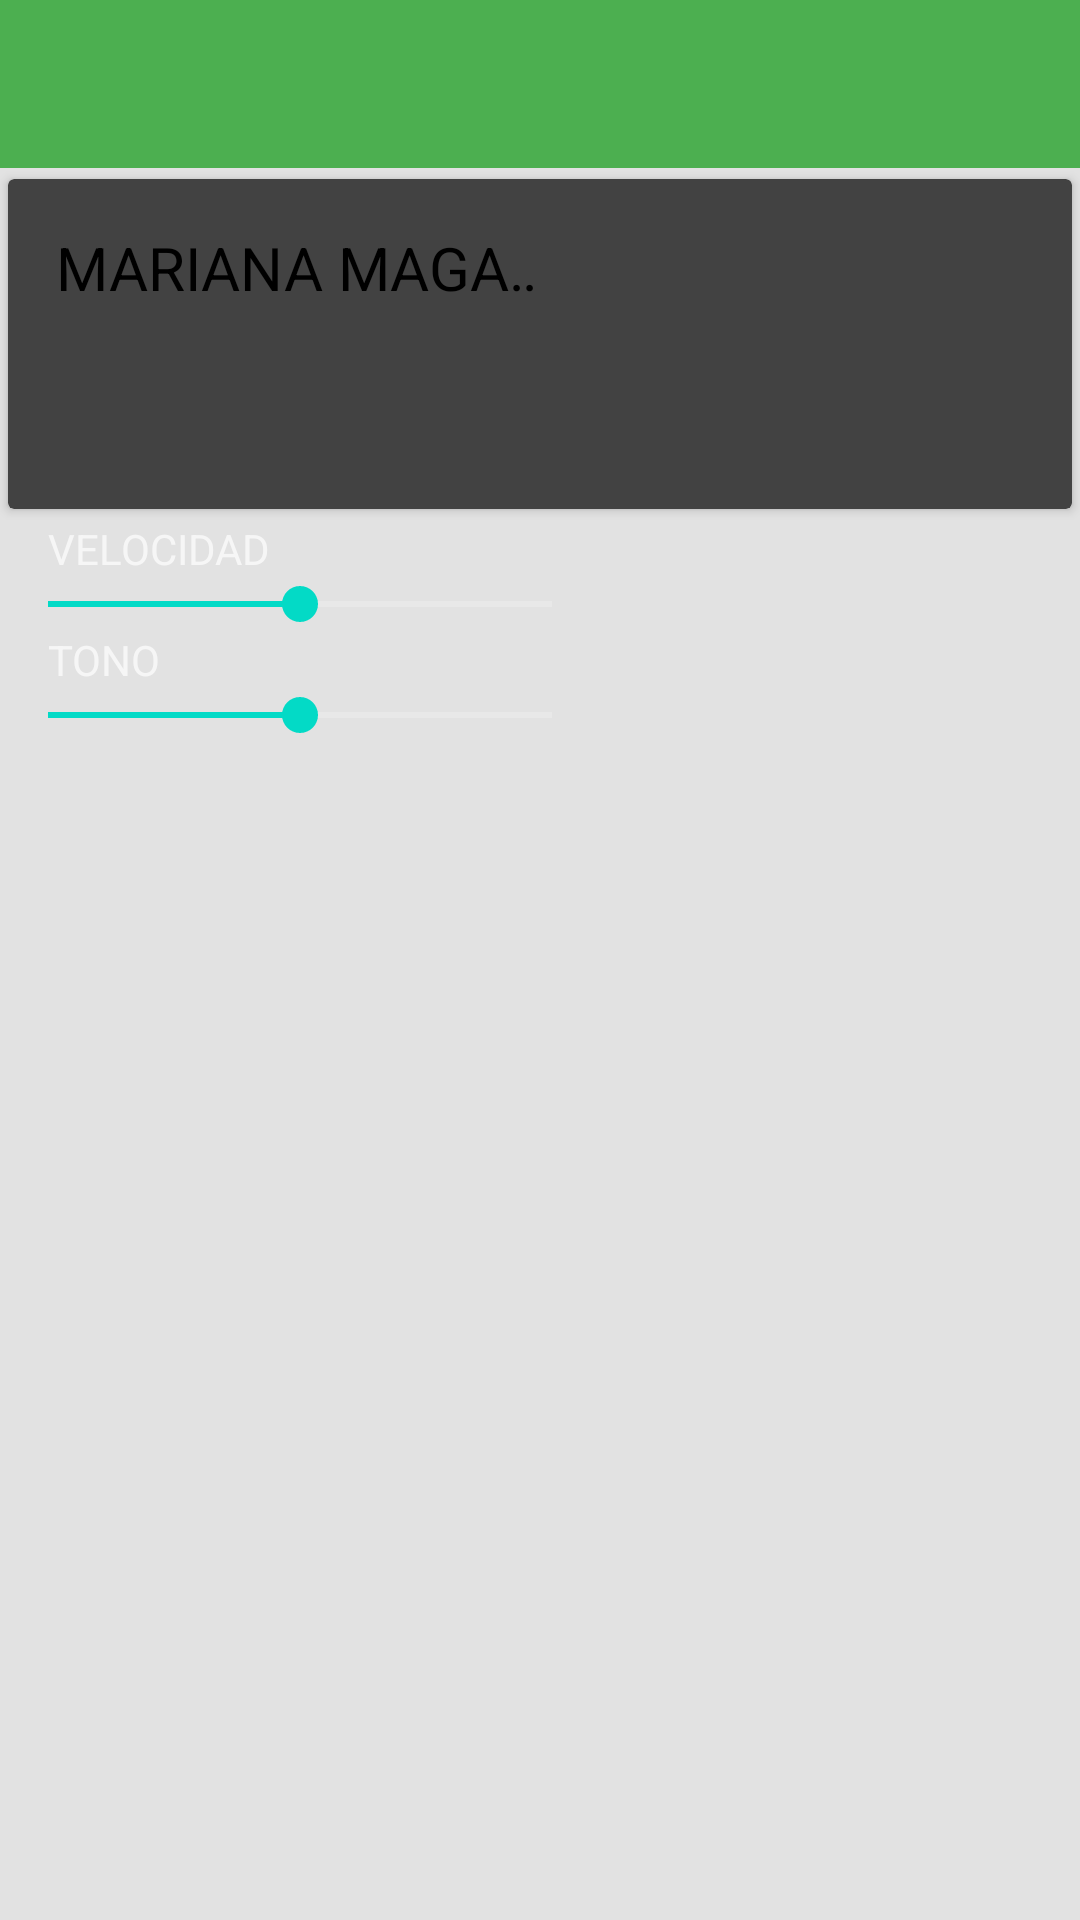

Produce the Android XML layout that renders to this screen, including the resource entries it uses.
<!-- AndroidManifest.xml: activity theme Theme.MaterialComponents.NoActionBar -->
<!-- res/layout/activity_child.xml -->
<LinearLayout
    xmlns:android="http://schemas.android.com/apk/res/android"
    xmlns:app="http://schemas.android.com/apk/res-auto"
    android:layout_width="match_parent"
    android:layout_height="match_parent"
    android:orientation="vertical"
    android:background="#e2e2e2">
    <com.google.android.material.appbar.AppBarLayout
        android:layout_width="match_parent"
        android:layout_height="wrap_content">
        <include layout="@layout/toolbar_home"></include>
    </com.google.android.material.appbar.AppBarLayout>
    <androidx.cardview.widget.CardView
        xmlns:android="http://schemas.android.com/apk/res/android"
        xmlns:app="http://schemas.android.com/apk/res-auto"
        android:layout_width="match_parent"
        android:layout_height="wrap_content"
        app:cardUseCompatPadding="true"
        android:id="@+id/trab_child">
        <LinearLayout
            android:layout_width="match_parent"
            android:layout_height="match_parent"
            android:orientation="vertical">
        <LinearLayout
            xmlns:android="http://schemas.android.com/apk/res/android"
            xmlns:app="http://schemas.android.com/apk/res-auto"
            android:layout_width="wrap_content"
            android:layout_height="wrap_content"
            android:orientation="horizontal">
            <TextView
                android:id="@+id/my_title"
                android:layout_width="200dp"
                android:layout_height="wrap_content"
                android:padding="16dp"
                android:textColor="@android:color/black"
                android:textSize="20sp"
                android:ellipsize="marquee"
                android:marqueeRepeatLimit ="marquee_forever"
                android:focusable="true"
                android:focusableInTouchMode="true"
                android:scrollHorizontally="true"
                android:text="MARIANA MAGANA"
                android:singleLine="true"/>

            <EditText
                android:id="@+id/my_title_edit"
                android:layout_width="200dp"
                android:layout_height="wrap_content"
                android:padding="16dp"
                android:textColor="@android:color/black"
                android:textSize="20sp"
                android:visibility="gone" />
            <Button
                android:id="@+id/edit_button"
                android:layout_width="wrap_content"
                android:layout_height="wrap_content"
                android:background="@android:color/transparent"
                android:textColor="@color/colorAccent"
                />
            <Button
                android:id="@+id/save_button"
                android:text="GUARDAR"
                android:layout_width="wrap_content"
                android:layout_height="wrap_content"
                android:background="@android:color/transparent"
                android:textColor="@color/colorAccent"
                android:visibility="gone"/>
        </LinearLayout>
        <LinearLayout
            xmlns:android="http://schemas.android.com/apk/res/android"
            xmlns:app="http://schemas.android.com/apk/res-auto"
            android:layout_width="match_parent"
            android:layout_height="wrap_content"
            android:orientation="vertical">

            <TextView
                android:id="@+id/my_trabalengua"
                android:layout_width="wrap_content"
                android:layout_height="wrap_content"
                android:textColor="@android:color/black"
                android:textSize="14sp"
                android:padding="16dp"/>

            <EditText
                android:id="@+id/my_trabalengua_edit"
                android:layout_width="wrap_content"
                android:layout_height="wrap_content"
                android:textColor="@android:color/black"
                android:textSize="14sp"
                android:padding="16dp"
                android:visibility="gone"/>
        </LinearLayout>
        </LinearLayout>
    </androidx.cardview.widget.CardView>
    <TextView
        android:layout_width="wrap_content"
        android:layout_height="wrap_content"
        android:text="VELOCIDAD"
        android:paddingStart="16dp"/>
    <SeekBar
        android:id="@+id/trab_speed"
        android:layout_width="200dp"
        android:layout_height="wrap_content"
        android:progress="50"
        android:paddingStart="16dp"/>
    <TextView
        android:layout_width="wrap_content"
        android:layout_height="wrap_content"
        android:text="TONO"
        android:paddingStart="16dp"/>
    <SeekBar
        android:id="@+id/trab_pitch"
        android:layout_width="200dp"
        android:layout_height="wrap_content"
        android:progress="50"
        android:paddingStart="16dp"/>


</LinearLayout>
<!-- res/layout/toolbar_home.xml (included above) -->
<?xml version="1.0" encoding="utf-8"?>
<androidx.appcompat.widget.Toolbar xmlns:android="http://schemas.android.com/apk/res/android"
    xmlns:app="http://schemas.android.com/apk/res-auto"
    android:id="@+id/my_toolbar"
    android:layout_width="match_parent"
    android:layout_height="?android:attr/actionBarSize"
    android:background="@color/colorPrimary"
    app:popupTheme="@style/ThemeOverlay.AppCompat.Light"
    app:titleTextColor="@color/white">
</androidx.appcompat.widget.Toolbar>
<!-- resources referenced by this layout -->
<resources>
  <color name="colorAccent">#66bb6a</color>
  <color name="colorPrimary">#4caf50</color>
  <color name="white">#ffffff</color>
  <style name="Theme.MaterialComponents.NoActionBar">
          <item name="windowActionBar">false</item>
          <item name="windowNoTitle">true</item>
          <item name="windowActionModeOverlay">true</item>
      </style>
</resources>
